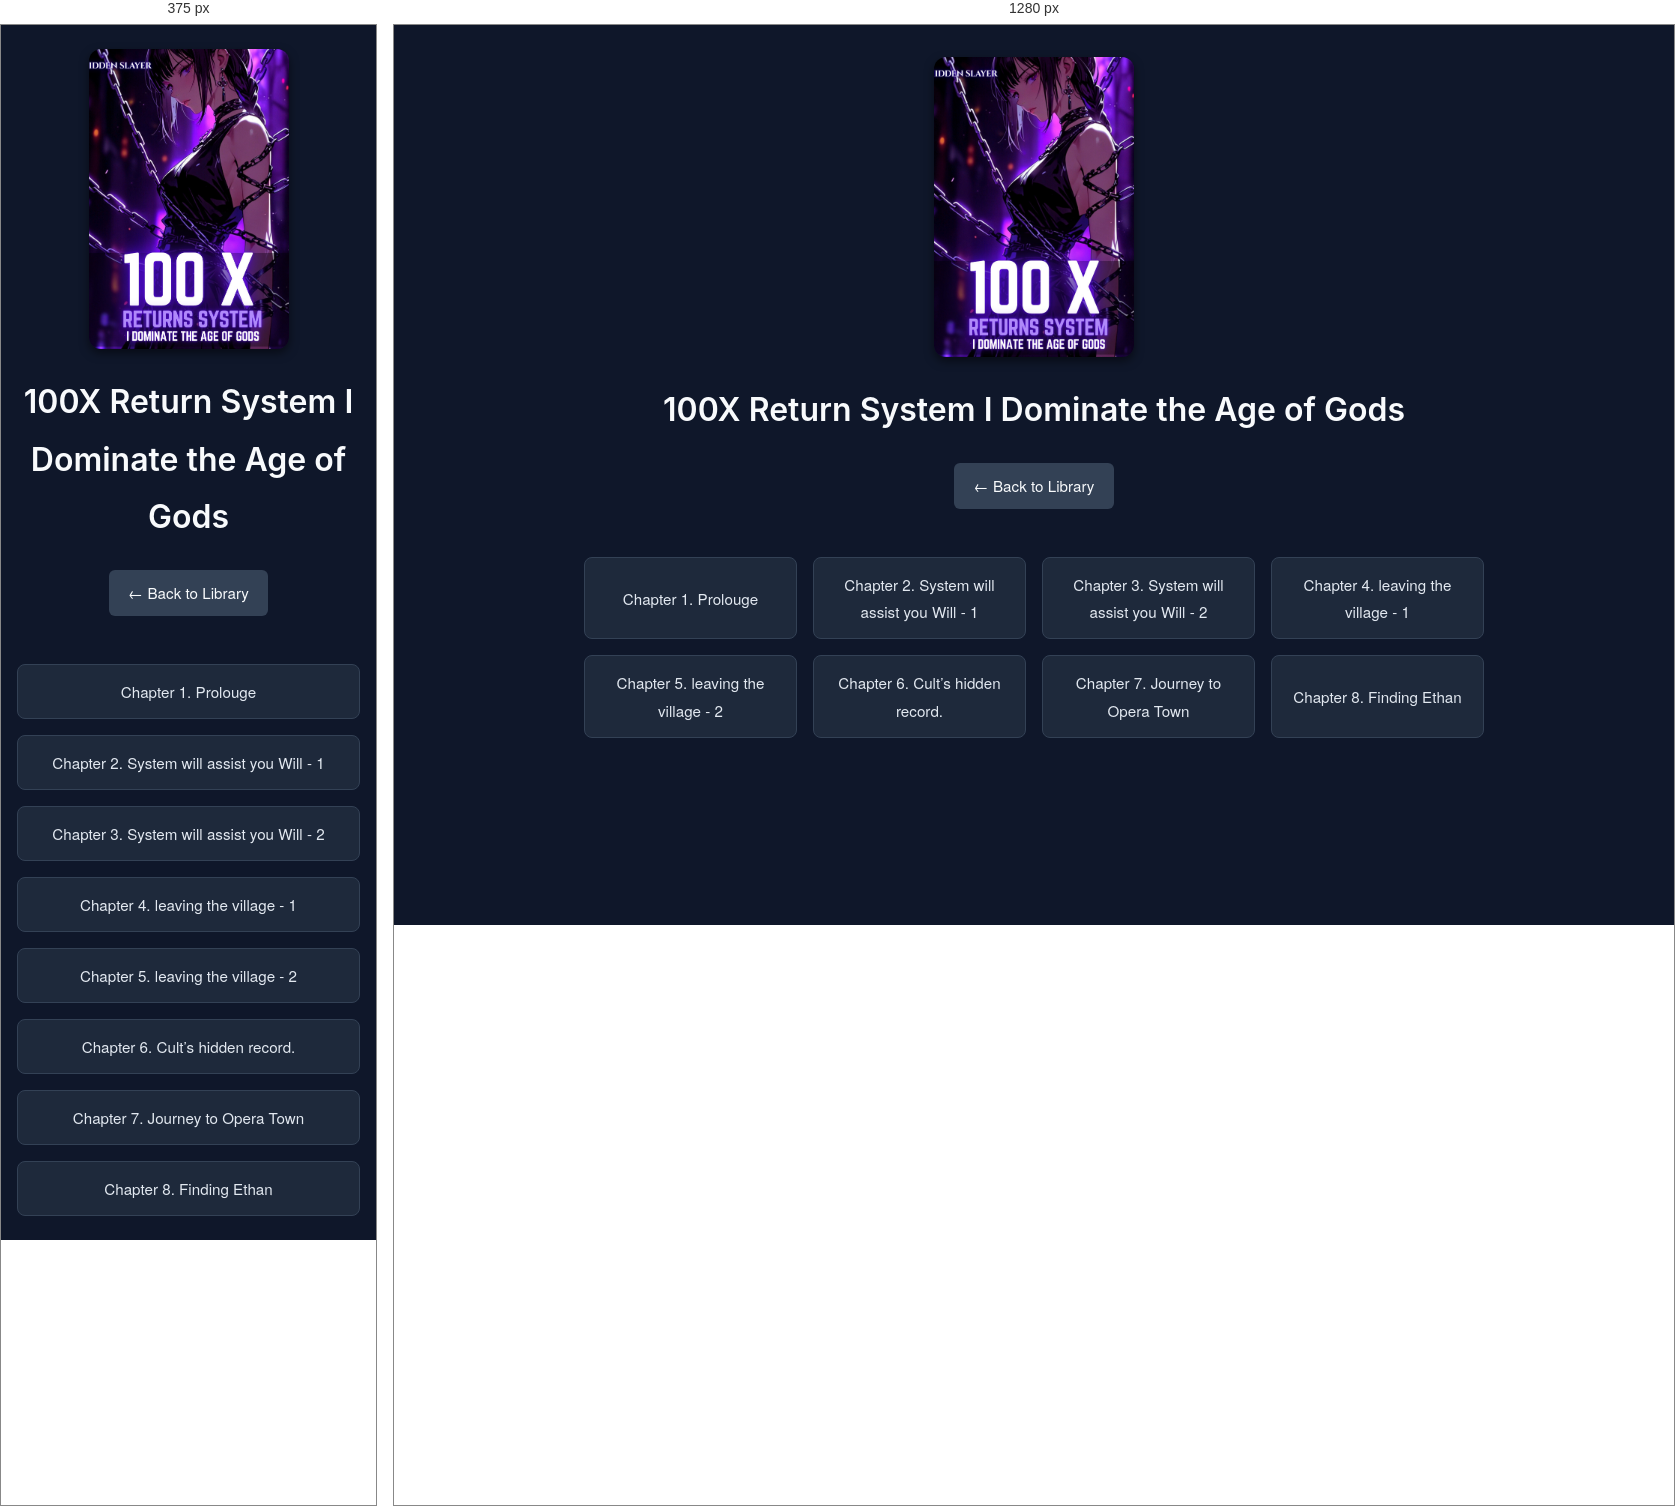
Rendered at 375 px and 1280 px, left to right.

<!-- file: index.html -->
<!DOCTYPE html>
<html lang="en">
<head>
    <meta charset="UTF-8">
    <meta name="viewport" content="width=device-width, initial-scale=1.0">
    <title>100X Return System I Dominate the Age of Gods - Chapters</title>
    <link rel="stylesheet" href="../style.css">
    <link href="https://fonts.googleapis.com/css2?family=Inter:wght@400;500;600&family=Noto+Sans+SC:wght@400;700&display=swap" rel="stylesheet">
</head>
<body>
    <div class="container">
        <header>
            <img src="cover.jpg" alt="Cover" class="novel-header-img" onerror="this.style.display='none'">
            <h1>100X Return System I Dominate the Age of Gods</h1>
            <div style="margin-top: 1.5rem;">
                <a href="../index.html" class="btn">&larr; Back to Library</a>
            </div>
        </header>
        <div class="chapter-list">
            <a href="Chapter 1. Prolouge/index.html">Chapter 1. Prolouge</a>
<a href="Chapter 2. System will assist you Will - 1/index.html">Chapter 2. System will assist you Will - 1</a>
<a href="Chapter 3. System will assist you Will - 2/index.html">Chapter 3. System will assist you Will - 2</a>
<a href="Chapter 4. leaving the village - 1/index.html">Chapter 4. leaving the village - 1</a>
<a href="Chapter 5. leaving the village - 2/index.html">Chapter 5. leaving the village - 2</a>
<a href="Chapter 6. Cult’s hidden record./index.html">Chapter 6. Cult’s hidden record.</a>
<a href="Chapter 7. Journey to Opera Town/index.html">Chapter 7. Journey to Opera Town</a>
<a href="Chapter 8. Finding Ethan/index.html">Chapter 8. Finding Ethan</a>

        </div>
    </div>
</body>
</html>


/* @media block from style.css */
@media (max-width: 600px) {
    .chapter-content {
        font-size: 1.1rem;
    }
    .container {
        padding: 1.5rem 1rem;
    }
    #dict-tooltip {
        max-width: 240px;
    }
    .novel-grid {
        grid-template-columns: repeat(2, 1fr);
    }
    .chapter-select {
        max-width: 100%;
        width: 100%;
        order: -1; /* Move to top on mobile */
    }
}